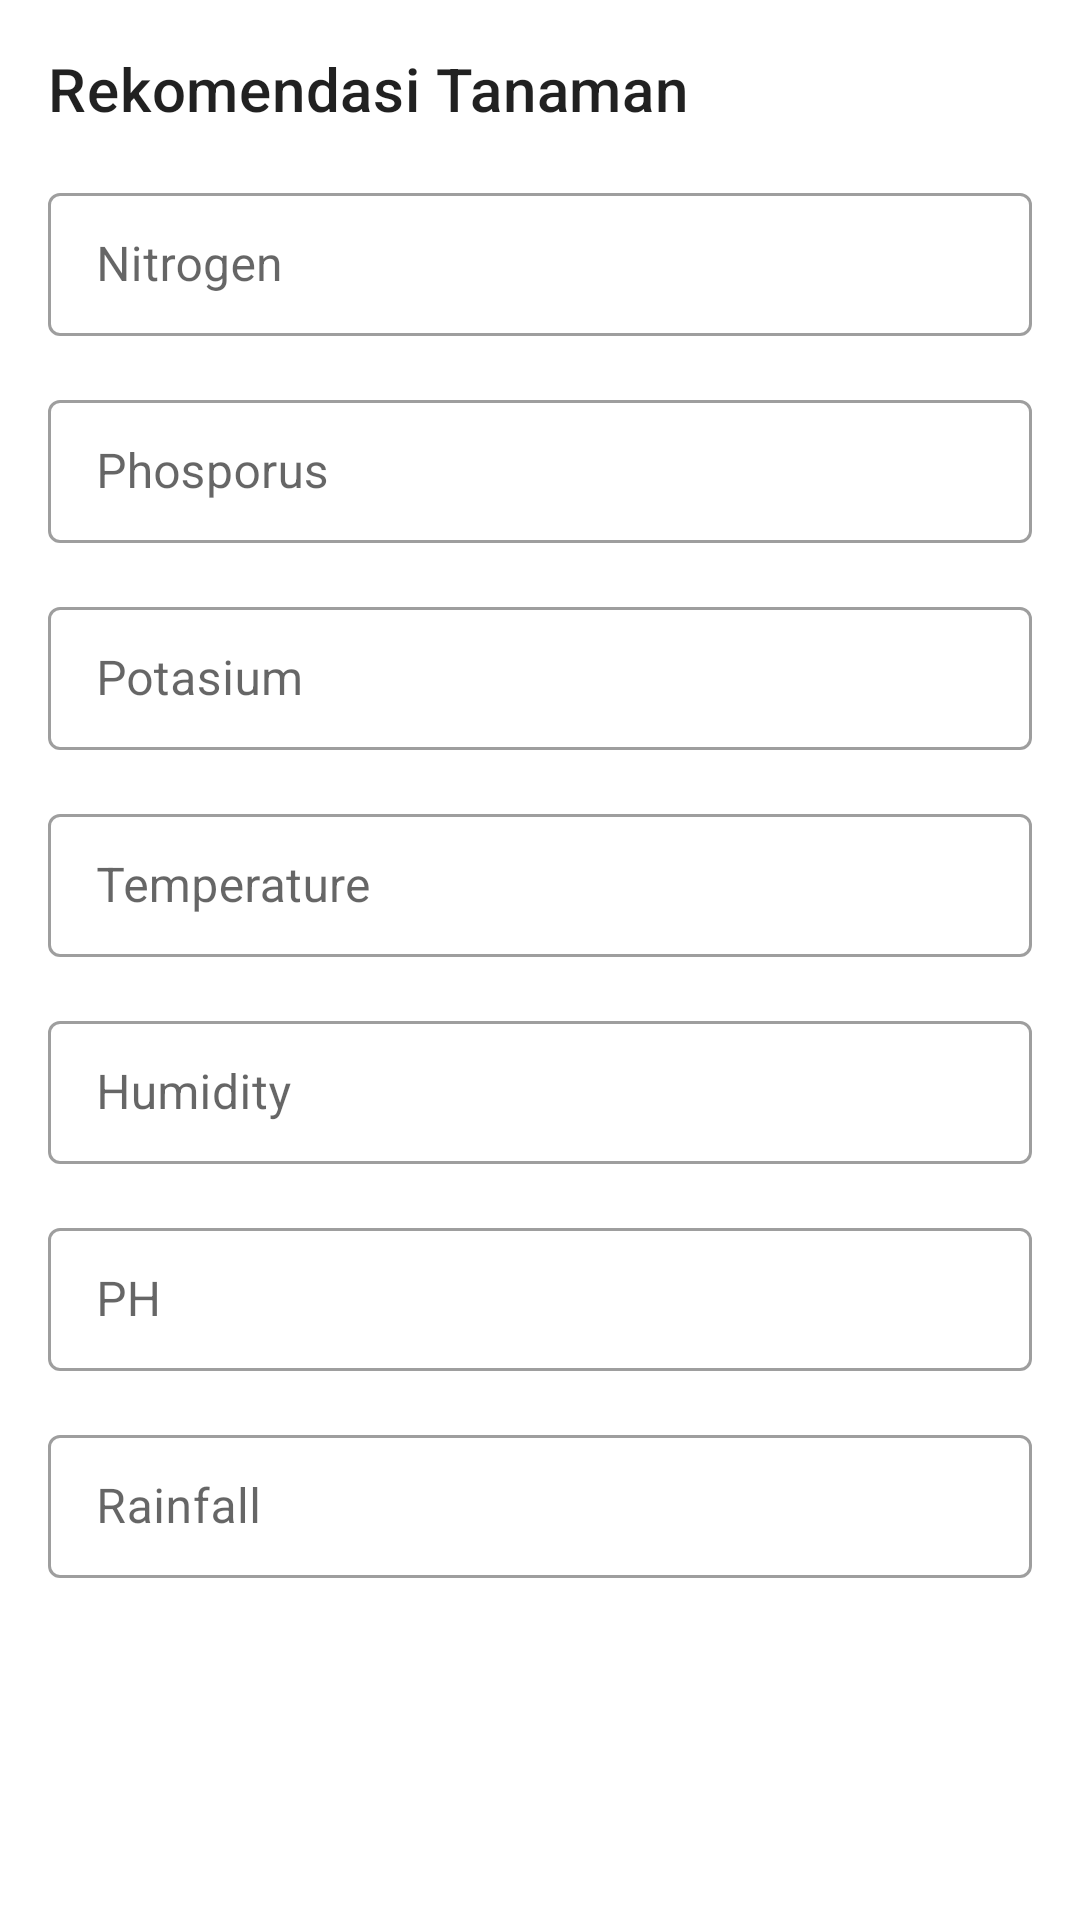

Here is an Android app screen rendered from its layout file. Give the layout XML and the strings, colors and styles it references.
<!-- AndroidManifest.xml: application theme Theme.Tanaman -->
<!-- res/layout/fragment_rekomendasi_tanaman.xml -->
<?xml version="1.0" encoding="utf-8"?>
<androidx.constraintlayout.widget.ConstraintLayout xmlns:android="http://schemas.android.com/apk/res/android"
    xmlns:app="http://schemas.android.com/apk/res-auto"
    xmlns:tools="http://schemas.android.com/tools"
    android:layout_width="match_parent"
    android:layout_height="match_parent"
    tools:context="ui.RekomendasiTanamanFragment">

    <TextView
        android:id="@+id/rekomendasi"
        style="@style/TextAppearance.MaterialComponents.Headline6"
        android:layout_width="0dp"
        android:layout_height="wrap_content"
        android:text="@string/rekomendasi_tanaman"
        android:layout_marginLeft="16dp"
        android:layout_marginTop="16dp"
        android:layout_marginRight="16dp"
        app:layout_constraintEnd_toEndOf="parent"
        app:layout_constraintStart_toStartOf="parent"
        app:layout_constraintTop_toTopOf="parent" />

    <com.google.android.material.textfield.TextInputLayout
        android:id="@+id/textInputNitrogen"
        style="@style/Widget.MaterialComponents.TextInputLayout.OutlinedBox.Dense"
        android:layout_width="match_parent"
        android:layout_height="wrap_content"
        android:layout_marginStart="16dp"
        android:layout_marginTop="16dp"
        android:layout_marginEnd="16dp"
        android:hint="@string/nitrogen"
        app:layout_constraintEnd_toEndOf="parent"
        app:layout_constraintStart_toStartOf="parent"
        app:layout_constraintTop_toBottomOf="@+id/rekomendasi">

        <com.google.android.material.textfield.TextInputEditText
            android:id="@+id/nitrogen"
            android:layout_width="match_parent"
            android:layout_height="wrap_content"
            android:inputType="number" />

    </com.google.android.material.textfield.TextInputLayout>

    <com.google.android.material.textfield.TextInputLayout
        android:id="@+id/textInputPhosporus"
        style="@style/Widget.MaterialComponents.TextInputLayout.OutlinedBox.Dense"
        android:layout_width="match_parent"
        android:layout_height="wrap_content"
        android:layout_marginStart="16dp"
        android:layout_marginTop="16dp"
        android:layout_marginEnd="16dp"
        android:hint="@string/phosporus"
        app:layout_constraintEnd_toEndOf="parent"
        app:layout_constraintStart_toStartOf="parent"
        app:layout_constraintTop_toBottomOf="@+id/textInputNitrogen">

        <com.google.android.material.textfield.TextInputEditText
            android:id="@+id/phosporus"
            android:layout_width="match_parent"
            android:layout_height="wrap_content"
            android:inputType="number" />

    </com.google.android.material.textfield.TextInputLayout>

    <com.google.android.material.textfield.TextInputLayout
        android:id="@+id/textInputPotasium"
        style="@style/Widget.MaterialComponents.TextInputLayout.OutlinedBox.Dense"
        android:layout_width="match_parent"
        android:layout_height="wrap_content"
        android:layout_marginStart="16dp"
        android:layout_marginTop="16dp"
        android:layout_marginEnd="16dp"
        android:hint="@string/potasium"
        app:layout_constraintEnd_toEndOf="parent"
        app:layout_constraintStart_toStartOf="parent"
        app:layout_constraintTop_toBottomOf="@+id/textInputPhosporus">

        <com.google.android.material.textfield.TextInputEditText
            android:id="@+id/potasium"
            android:layout_width="match_parent"
            android:layout_height="wrap_content"
            android:inputType="number" />

    </com.google.android.material.textfield.TextInputLayout>

    <com.google.android.material.textfield.TextInputLayout
        android:id="@+id/textInputTemperature"
        style="@style/Widget.MaterialComponents.TextInputLayout.OutlinedBox.Dense"
        android:layout_width="match_parent"
        android:layout_height="wrap_content"
        android:layout_marginStart="16dp"
        android:layout_marginTop="16dp"
        android:layout_marginEnd="16dp"
        android:hint="@string/temperature"
        app:layout_constraintEnd_toEndOf="parent"
        app:layout_constraintStart_toStartOf="parent"
        app:layout_constraintTop_toBottomOf="@+id/textInputPotasium">

        <com.google.android.material.textfield.TextInputEditText
            android:id="@+id/temperature"
            android:layout_width="match_parent"
            android:layout_height="wrap_content"
            android:inputType="numberDecimal" />

    </com.google.android.material.textfield.TextInputLayout>

    <com.google.android.material.textfield.TextInputLayout
        android:id="@+id/textInputHumidity"
        style="@style/Widget.MaterialComponents.TextInputLayout.OutlinedBox.Dense"
        android:layout_width="match_parent"
        android:layout_height="wrap_content"
        android:layout_marginStart="16dp"
        android:layout_marginTop="16dp"
        android:layout_marginEnd="16dp"
        android:hint="@string/humidity"
        app:layout_constraintEnd_toEndOf="parent"
        app:layout_constraintStart_toStartOf="parent"
        app:layout_constraintTop_toBottomOf="@+id/textInputTemperature">

        <com.google.android.material.textfield.TextInputEditText
            android:id="@+id/humidity"
            android:layout_width="match_parent"
            android:layout_height="wrap_content"
            android:inputType="numberDecimal" />

    </com.google.android.material.textfield.TextInputLayout>

    <com.google.android.material.textfield.TextInputLayout
        android:id="@+id/textInputPH"
        style="@style/Widget.MaterialComponents.TextInputLayout.OutlinedBox.Dense"
        android:layout_width="match_parent"
        android:layout_height="wrap_content"
        android:layout_marginStart="16dp"
        android:layout_marginTop="16dp"
        android:layout_marginEnd="16dp"
        android:hint="@string/ph"
        app:layout_constraintEnd_toEndOf="parent"
        app:layout_constraintStart_toStartOf="parent"
        app:layout_constraintTop_toBottomOf="@+id/textInputHumidity">

        <com.google.android.material.textfield.TextInputEditText
            android:id="@+id/ph"
            android:layout_width="match_parent"
            android:layout_height="wrap_content"
            android:inputType="numberDecimal" />

    </com.google.android.material.textfield.TextInputLayout>

    <com.google.android.material.textfield.TextInputLayout
        android:id="@+id/textInputRainfall"
        style="@style/Widget.MaterialComponents.TextInputLayout.OutlinedBox.Dense"
        android:layout_width="match_parent"
        android:layout_height="wrap_content"
        android:layout_marginStart="16dp"
        android:layout_marginTop="16dp"
        android:layout_marginEnd="16dp"
        android:hint="@string/rainfall"
        app:layout_constraintEnd_toEndOf="parent"
        app:layout_constraintStart_toStartOf="parent"
        app:layout_constraintTop_toBottomOf="@+id/textInputPH">

        <com.google.android.material.textfield.TextInputEditText
            android:id="@+id/rainfall"
            android:layout_width="match_parent"
            android:layout_height="wrap_content"
            android:inputType="numberDecimal" />

    </com.google.android.material.textfield.TextInputLayout>

    <Button
        android:id="@+id/submit"
        android:layout_width="match_parent"
        android:layout_height="wrap_content"
        android:layout_marginStart="16dp"
        android:layout_marginTop="16dp"
        android:layout_marginEnd="16dp"
        android:background="@drawable/rounded_rectangle_border"
        android:text="@string/submit"
        android:textColor="@color/white"
        app:cornerRadius="@dimen/cardview_default_radius"
        app:layout_constraintEnd_toEndOf="parent"
        app:layout_constraintStart_toStartOf="parent"
        app:layout_constraintTop_toBottomOf="@+id/textInputRainfall" />

</androidx.constraintlayout.widget.ConstraintLayout>
<!-- resources referenced by this layout -->
<resources>
  <!-- drawable rounded_rectangle_border (drawable) -->
  <?xml version="1.0" encoding="UTF-8"?>
  <shape xmlns:android="http://schemas.android.com/apk/res/android"
      android:shape="rectangle">
      <corners android:radius="4dp" />
  </shape>
  <string name="humidity">Humidity</string>
  <string name="nitrogen">Nitrogen</string>
  <string name="ph">PH</string>
  <string name="phosporus">Phosporus</string>
  <string name="potasium">Potasium</string>
  <string name="rainfall">Rainfall</string>
  <string name="rekomendasi_tanaman">Rekomendasi Tanaman</string>
  <string name="submit">Submit</string>
  <string name="temperature">Temperature</string>
  <style name="Theme.Tanaman" parent="Theme.MaterialComponents.DayNight.DarkActionBar">
          
          <item name="colorPrimary">@color/purple_500</item>
          <item name="colorPrimaryVariant">@color/purple_700</item>
          <item name="colorOnPrimary">@color/white</item>
          
          <item name="colorSecondary">@color/teal_200</item>
          <item name="colorSecondaryVariant">@color/teal_700</item>
          <item name="colorOnSecondary">@color/black</item>
          
          <item name="android:statusBarColor" tools:targetApi="l">?attr/colorPrimaryVariant</item>
          <item name="windowActionBar">false</item>
          <item name="windowNoTitle">true</item>
          
      </style>
  <!-- not gathered from this repository: default colours our renderer supplied (Android Studio template values) -->
  <color name="purple_500">#FF6200EE</color>
  <color name="purple_700">#FF3700B3</color>
  <color name="teal_200">#FF03DAC5</color>
  <color name="teal_700">#FF018786</color>
  <color name="black">#FF000000</color>
  <color name="white">#FFFFFFFF</color>
</resources>
